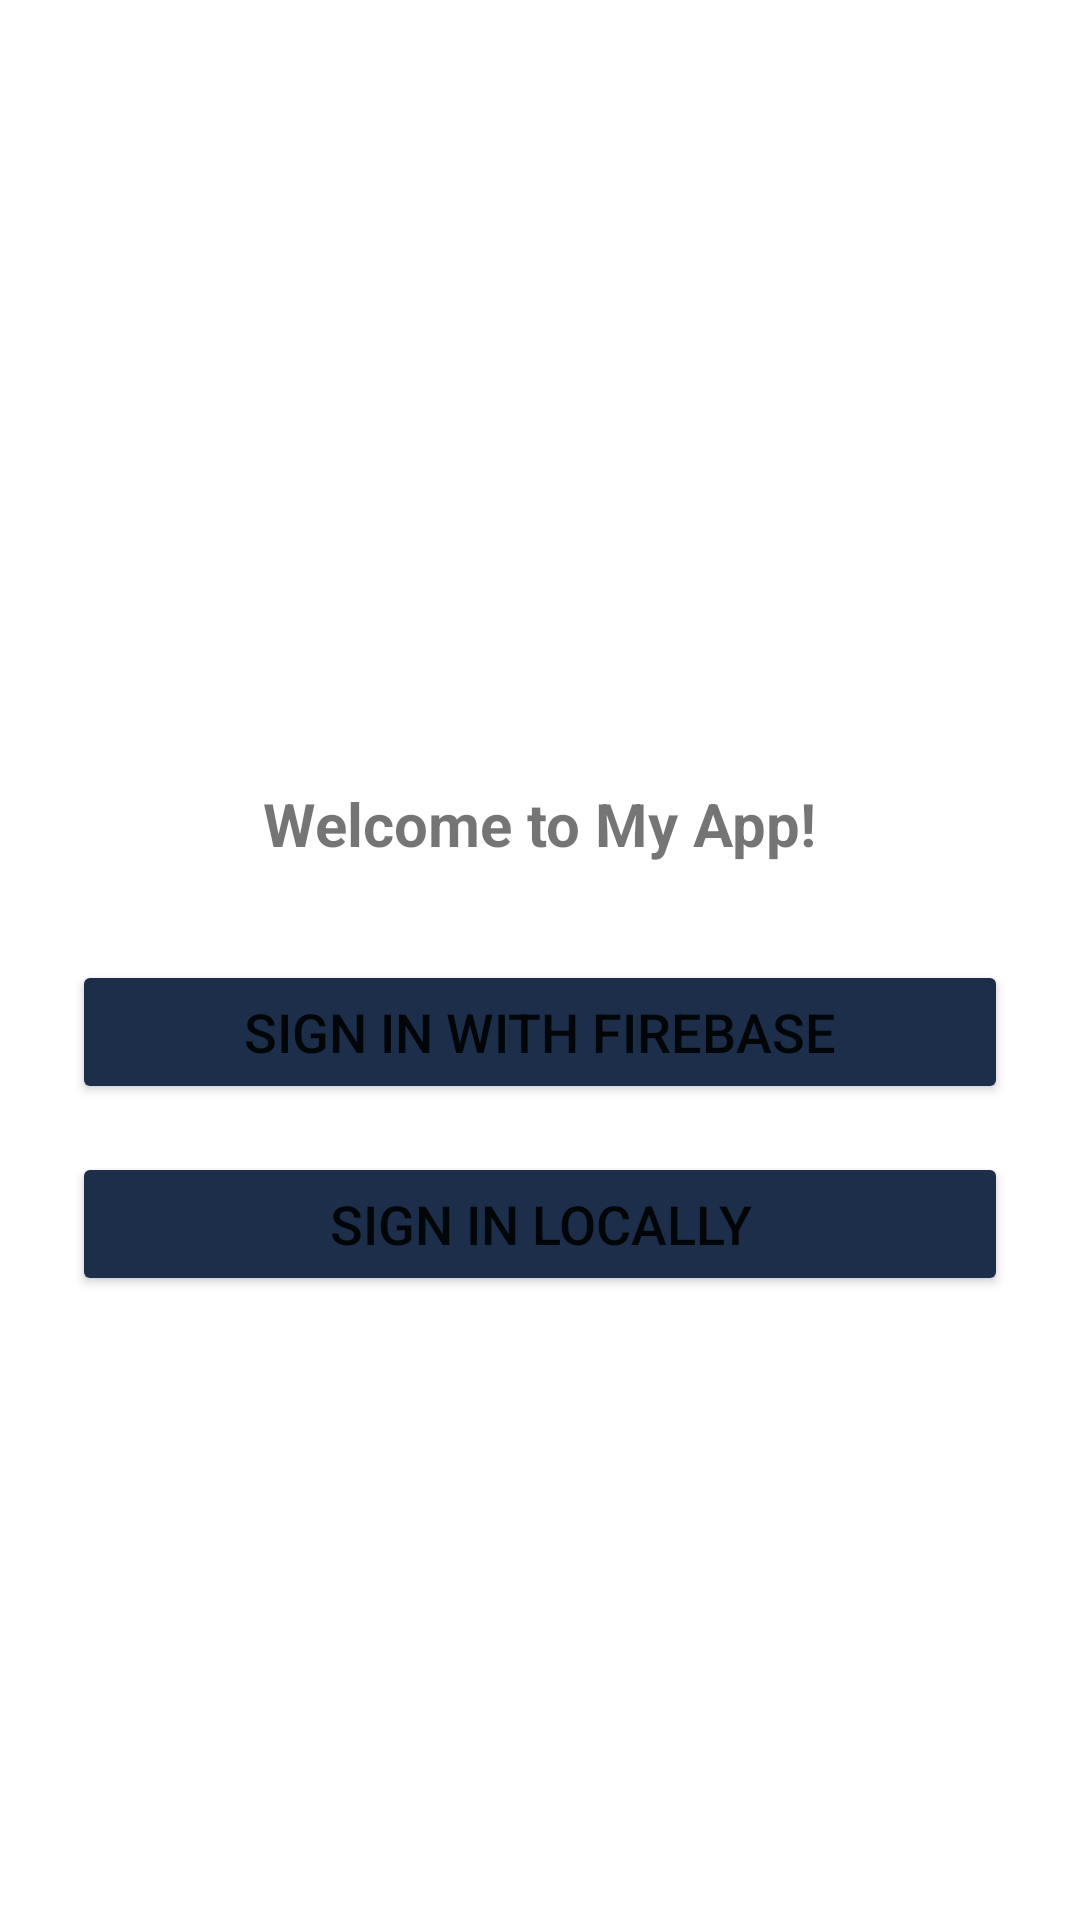

Reconstruct the res/layout file that produces this screen, plus the resources it refers to.
<!-- AndroidManifest.xml: application theme Theme.MobileCodingChallenge -->
<!-- res/layout/activity_home.xml -->
<RelativeLayout xmlns:android="http://schemas.android.com/apk/res/android"
    android:layout_width="match_parent"
    android:layout_height="match_parent">


    <ImageView
        android:id="@+id/logo"
        android:layout_width="161dp"
        android:layout_height="165dp"
        android:layout_centerHorizontal="true"
        android:layout_marginTop="64dp"
        android:src="@drawable/logo" />

    <TextView
        android:id="@+id/title"
        android:layout_width="wrap_content"
        android:layout_height="wrap_content"
        android:layout_below="@+id/logo"
        android:layout_centerHorizontal="true"
        android:layout_marginTop="32dp"
        android:text="Welcome to My App!"
        android:textSize="20sp"
        android:textStyle="bold" />

    <Button
        android:id="@+id/firebase_sign_in_button"
        android:layout_width="match_parent"
        android:layout_height="wrap_content"
        android:layout_below="@+id/title"
        android:layout_marginHorizontal="24dp"
        android:layout_marginTop="32dp"
        android:backgroundTint="@color/darkBlue"
        android:elevation="8dp"
        android:onClick="signInWithFirebase"
        android:text="Sign In with Firebase"
        android:textSize="18sp" />


    <Button
        android:id="@+id/local_sign_in_button"
        android:layout_width="match_parent"
        android:layout_height="wrap_content"
        android:layout_below="@+id/firebase_sign_in_button"
        android:layout_marginHorizontal="24dp"
        android:layout_marginTop="16dp"
        android:elevation="8dp"
        android:backgroundTint="@color/darkBlue"
        android:onClick="signInLocally"
        android:text="Sign In Locally"
        android:textSize="18sp" />


</RelativeLayout>
<!-- resources referenced by this layout -->
<resources>
  <color name="darkBlue">#1c2e4a</color>
  <style name="Theme.MobileCodingChallenge" parent="Theme.MaterialComponents.DayNight.DarkActionBar">
          
          <item name="colorPrimary">@color/purple_500</item>
          <item name="colorPrimaryVariant">@color/purple_700</item>
          <item name="colorOnPrimary">@color/white</item>
          
          <item name="colorSecondary">@color/teal_200</item>
          <item name="colorSecondaryVariant">@color/teal_700</item>
          <item name="colorOnSecondary">@color/black</item>
          
          <item name="android:statusBarColor" tools:targetApi="l">?attr/colorPrimaryVariant</item>
          
  
          
          <item name="android:actionBarStyle">@style/AppTheme.ActionBar</item>
      </style>
  <color name="purple_500">#FF6200EE</color>
  <color name="purple_700">#FF3700B3</color>
  <color name="white">#FFFFFFFF</color>
  <color name="teal_200">#FF03DAC5</color>
  <color name="teal_700">#FF018786</color>
  <color name="black">#FF000000</color>
  <style name="AppTheme.ActionBar" parent="@style/Widget.AppCompat.ActionBar.Solid">
          <item name="android:background">@color/darkBlue</item>
      </style>
</resources>
